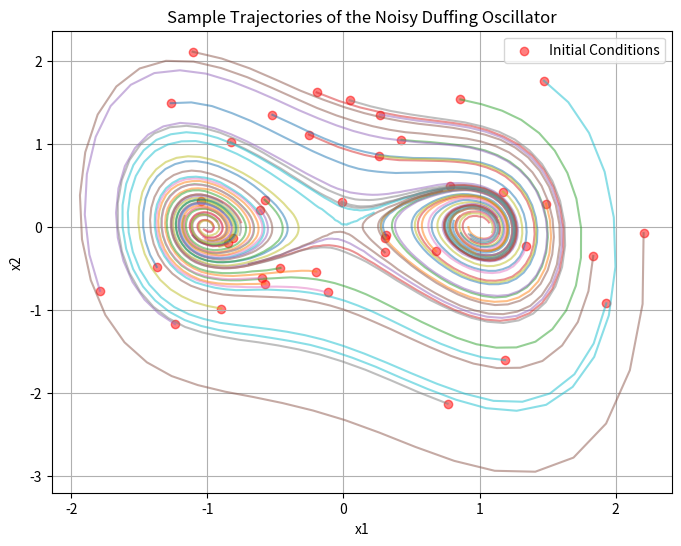

Here is the Python script that generated this plot:
import numpy as np
import matplotlib.pyplot as plt
from scipy.integrate import solve_ivp

# Define parameters
alpha = 1
beta = -1
delta = 0.5
epsilon = 0.0025
T = 10  # Simulation time
N_trajectories = 400  # Number of independent trajectories


def duffing_sde(t, state, noise):
    """ Stochastic Duffing oscillator system """
    x1, x2 = state
    dx1 = x2
    dx2 = -delta * x2 - x1 * (beta + alpha * x1 ** 2) + np.sqrt(2 * epsilon) * noise
    return np.array([dx1, dx2])


# Generate trajectories
t_eval = np.linspace(0, T, 100)  # Time points
# initial_conditions = np.random.uniform(-2.5, 2.5, (N_trajectories, 2))
initial_conditions = np.random.randn(N_trajectories, 2)
trajectories = []

for ic in initial_conditions:
    x1_traj, x2_traj = [ic[0]], [ic[1]]
    dt = t_eval[1] - t_eval[0]

    for t in t_eval[:-1]:
        noise = np.random.normal(0, np.sqrt(dt))  # Brownian motion
        state = np.array([x1_traj[-1], x2_traj[-1]])
        dx = duffing_sde(t, state, noise) * dt
        x1_traj.append(state[0] + dx[0])
        x2_traj.append(state[1] + dx[1])

    trajectories.append(np.array([x1_traj, x2_traj]))

trajectories = np.array(trajectories)

# Plot sample trajectories
plt.figure(figsize=(8, 6))
for i in range(40):  # Plot only 20 trajectories for clarity
    plt.plot(trajectories[i, 0, :], trajectories[i, 1, :], alpha=0.5)
plt.scatter(initial_conditions[:40, 0], initial_conditions[:40, 1], color='red', label='Initial Conditions', alpha=0.5)
plt.xlabel("x1")
plt.ylabel("x2")
plt.title("Sample Trajectories of the Noisy Duffing Oscillator")
plt.legend()
plt.grid()
plt.show()

